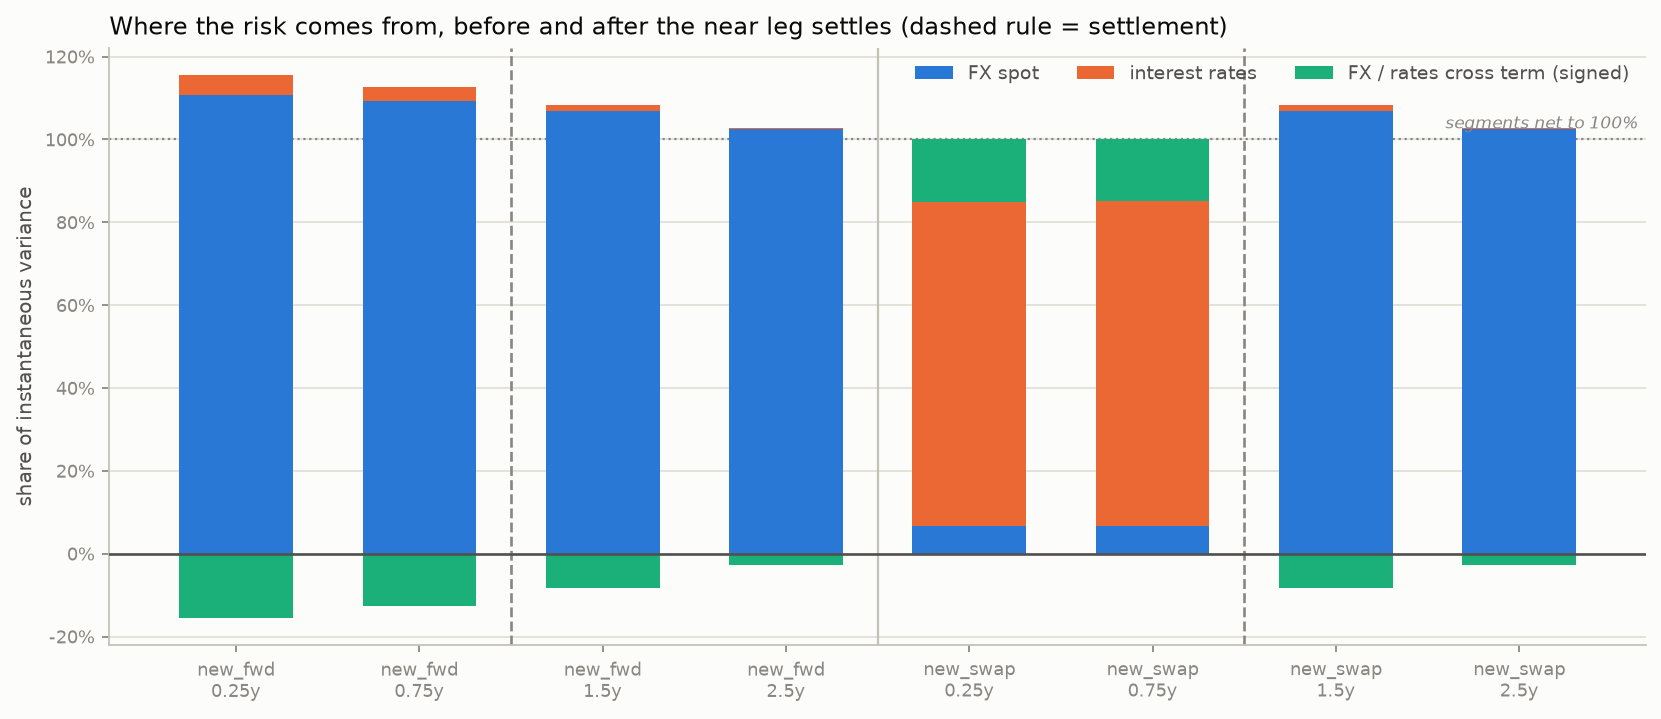

The table this chart was drawn from, first rows:
trade, date_y, phase, total_vol_usd, fx_share, rates_share, cross_share, fx_share_excl_cross
new_fwd, 0.25, before near-leg settlement, 4955532, 1.106, 0.04924, -0.1557, 0.9574
new_fwd, 0.75, before near-leg settlement, 5098557, 1.094, 0.03325, -0.1269, 0.9705
new_fwd, 1.5, after near-leg settlement, 5327926, 1.069, 0.01488, -0.08364, 0.9863
new_fwd, 2.5, after near-leg settlement, 5680215, 1.026, 0.00165, -0.02716, 0.9984
new_swap, 0.25, before near-leg settlement, 874758, 0.06734, 0.7809, 0.1517, 0.07939
new_swap, 0.75, before near-leg settlement, 921368, 0.06605, 0.7865, 0.1474, 0.07747
new_swap, 1.5, after near-leg settlement, 5327926, 1.069, 0.01488, -0.08364, 0.9863
new_swap, 2.5, after near-leg settlement, 5680215, 1.026, 0.00165, -0.02716, 0.9984
